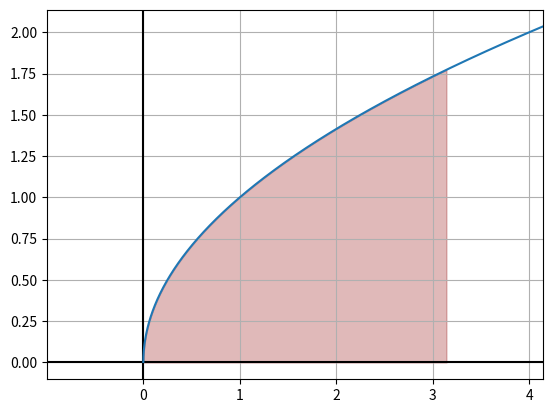

Source code (Python):
# -*- coding: utf-8 -*-
"""
Created on Sat Sep 18 15:54:11 2021

[redacted]

Program to calculate a signed definite integral
"""

import numpy as np
import matplotlib.pyplot as plt


# ----------------------------------------------------------------------
# ----------------------------------------------------------------------


def integral(expr, p1, p2):
    """
    Calculates signed definite integral on segment (p1,p2) for expr
    
    Parameters
    ----------
    expr : function
        The function for the integral.
    p1 : float/int
        First point of the segment.
    p2 : float/int
        Second point of the segment.

    Returns
    -------
    n : int
        Number of colomns.
    s : float
        Value of the signed definite integral.
    """
    global n

    p1, p2 = float(p1), float(p2)
    segm_length = p2 - p1

    n = 10
    delta_I = 1e100
    s1, s2 = 0, 0
    while delta_I > PREC:
        x = np.linspace(p1, p2, num=n, endpoint=True)
        y = expr(x)
        dx = segm_length/(n-1)
        ds = y * dx
        s = np.sum(ds)
        s1, s2 = s2, s

        delta_I = abs(s1 - s2)
        n *= 2

    n = int(n/2)

    return n, s


# ----------------------------------------------------------------------
# ----------------------------------------------------------------------


def plot(expr, p1, p2):
    """
    Plots expr within (p1-1,p2+1) segment and highlights (p1,p2) segment

    Parameters
    ----------
    expr : function
        The function for the integral.
    p1 : float/int
        First point of the segment.
    p2 : float/int
        Second point of the segment.

    Returns
    -------
    None.
    """
    p1 = float(p1); p2 = float(p2)
    
    x = np.linspace(p1-1, p2+1, num=round(n), endpoint=True)
    y = expr(x)
    x1 = np.linspace(p1, p2, num=round(n), endpoint=True, )
    y1 = expr(x1)
    
    plt.xlim((p1 - 1, p2 + 1))
    plt.grid(True)
    plt.axhline(0, color=(0,0,0))
    plt.axvline(0, color=(0,0,0))
    
    plt.plot(x, y)
    plt.fill_between(x1, y1, color=(0.6,0.1,0.1,0.3))
    plt.show()


# ----------------------------------------------------------------------
# ----------------------------------------------------------------------


PREC = 1e-5
PI = 3.141592653589793238462643383279

POINT_1 = PREC
POINT_2 = PI

if POINT_1 > POINT_2: 
        POINT_1, POINT_2 = POINT_2, POINT_1

EXPR1 = lambda x: np.sin(x)
EXPR2 = lambda x: np.cos(x)
EXPR3 = lambda x: 0*x
EXPR4 = lambda x: x**(1/2)
EXPR5 = lambda x: np.tan(np.sin(x**2))
EXPR6 = lambda x: np.sin(x)/np.sqrt(x)

expr = EXPR4

print("(Number of colomns, signed definite integral)")
print(integral(expr, POINT_1, POINT_2))
plot(expr, POINT_1, POINT_2)